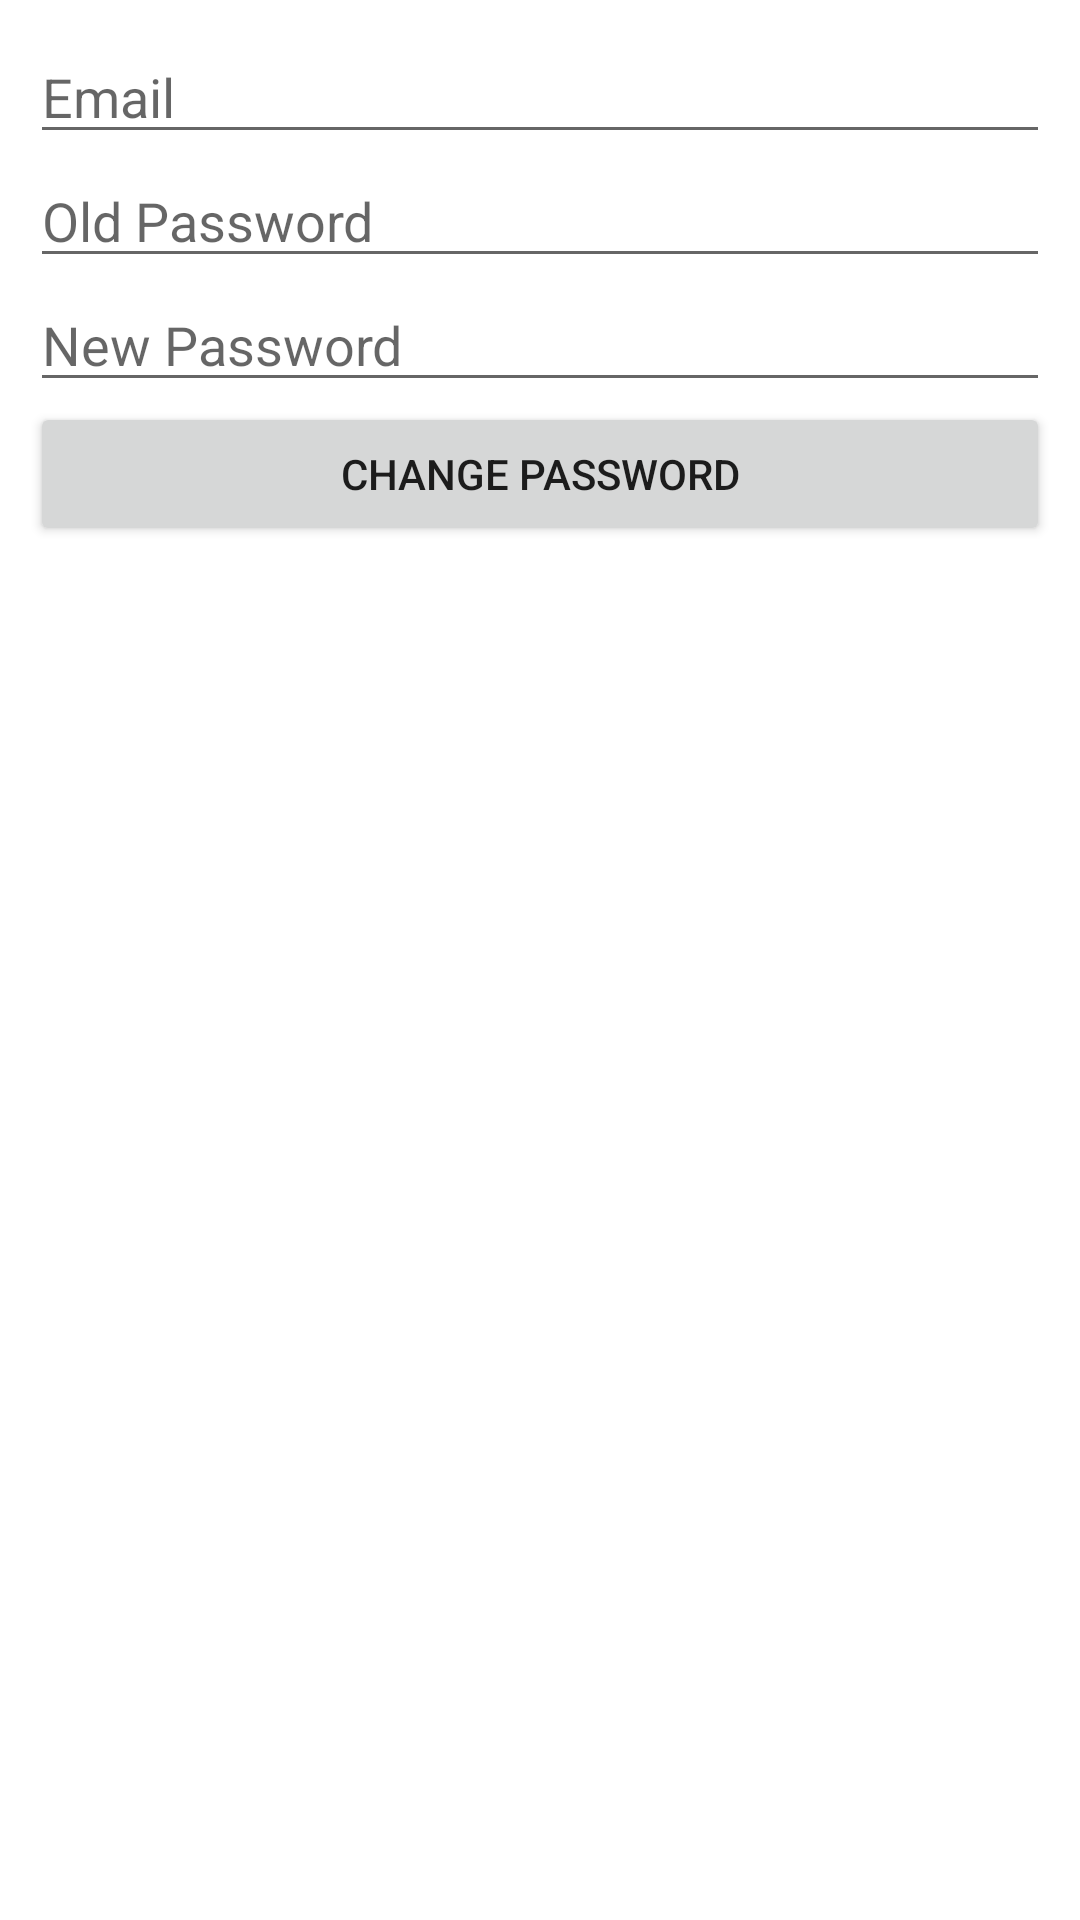

This screen was rendered from an Android layout file. Write that file and the resources it references.
<!-- AndroidManifest.xml: application theme AppTheme -->
<!-- res/layout/reauthentication_dialog.xml -->
<?xml version="1.0" encoding="utf-8"?>
<LinearLayout xmlns:android="http://schemas.android.com/apk/res/android"
    android:id="@+id/popup_reauth"
    android:layout_width="250dp"
    android:layout_height="wrap_content"
    android:layout_gravity="center"
    android:background="@color/colorWhite"
    android:orientation="vertical"
    android:padding="10dp">

    <EditText
        android:id="@+id/reauth_email"
        android:layout_width="match_parent"
        android:layout_height="wrap_content"
        android:hint="@string/reauth_email" />
    <EditText
        android:id="@+id/reauth_old"
        android:layout_width="match_parent"
        android:layout_height="wrap_content"
        android:hint="@string/reauth_old"
        android:inputType="textPassword" />
    <EditText
        android:id="@+id/reauth_new"
        android:layout_width="match_parent"
        android:layout_height="wrap_content"
        android:hint="@string/reauth_new"
        android:inputType="textPassword"/>
    <Button
        android:id="@+id/confirm_change_pass"
        android:layout_width="match_parent"
        android:layout_height="wrap_content"
        android:layout_gravity="center"
        android:text="@string/change_password" />
</LinearLayout>
<!-- resources referenced by this layout -->
<resources>
  <color name="colorWhite">#FFFFFF</color>
  <string name="change_password">Change Password</string>
  <string name="reauth_email">Email</string>
  <string name="reauth_new">New Password</string>
  <string name="reauth_old">Old Password</string>
  <style name="AppTheme" parent="Theme.MaterialComponents.Light.DarkActionBar">
          
          <item name="colorPrimary">@color/colorPrimary</item>
          <item name="colorPrimaryDark">@color/colorPrimaryDark</item>
          <item name="colorAccent">@color/colorAccent</item>
  
      </style>
  <color name="colorPrimary">#6200EE</color>
  <color name="colorPrimaryDark">#3700B3</color>
  <color name="colorAccent">#03DAC5</color>
</resources>
